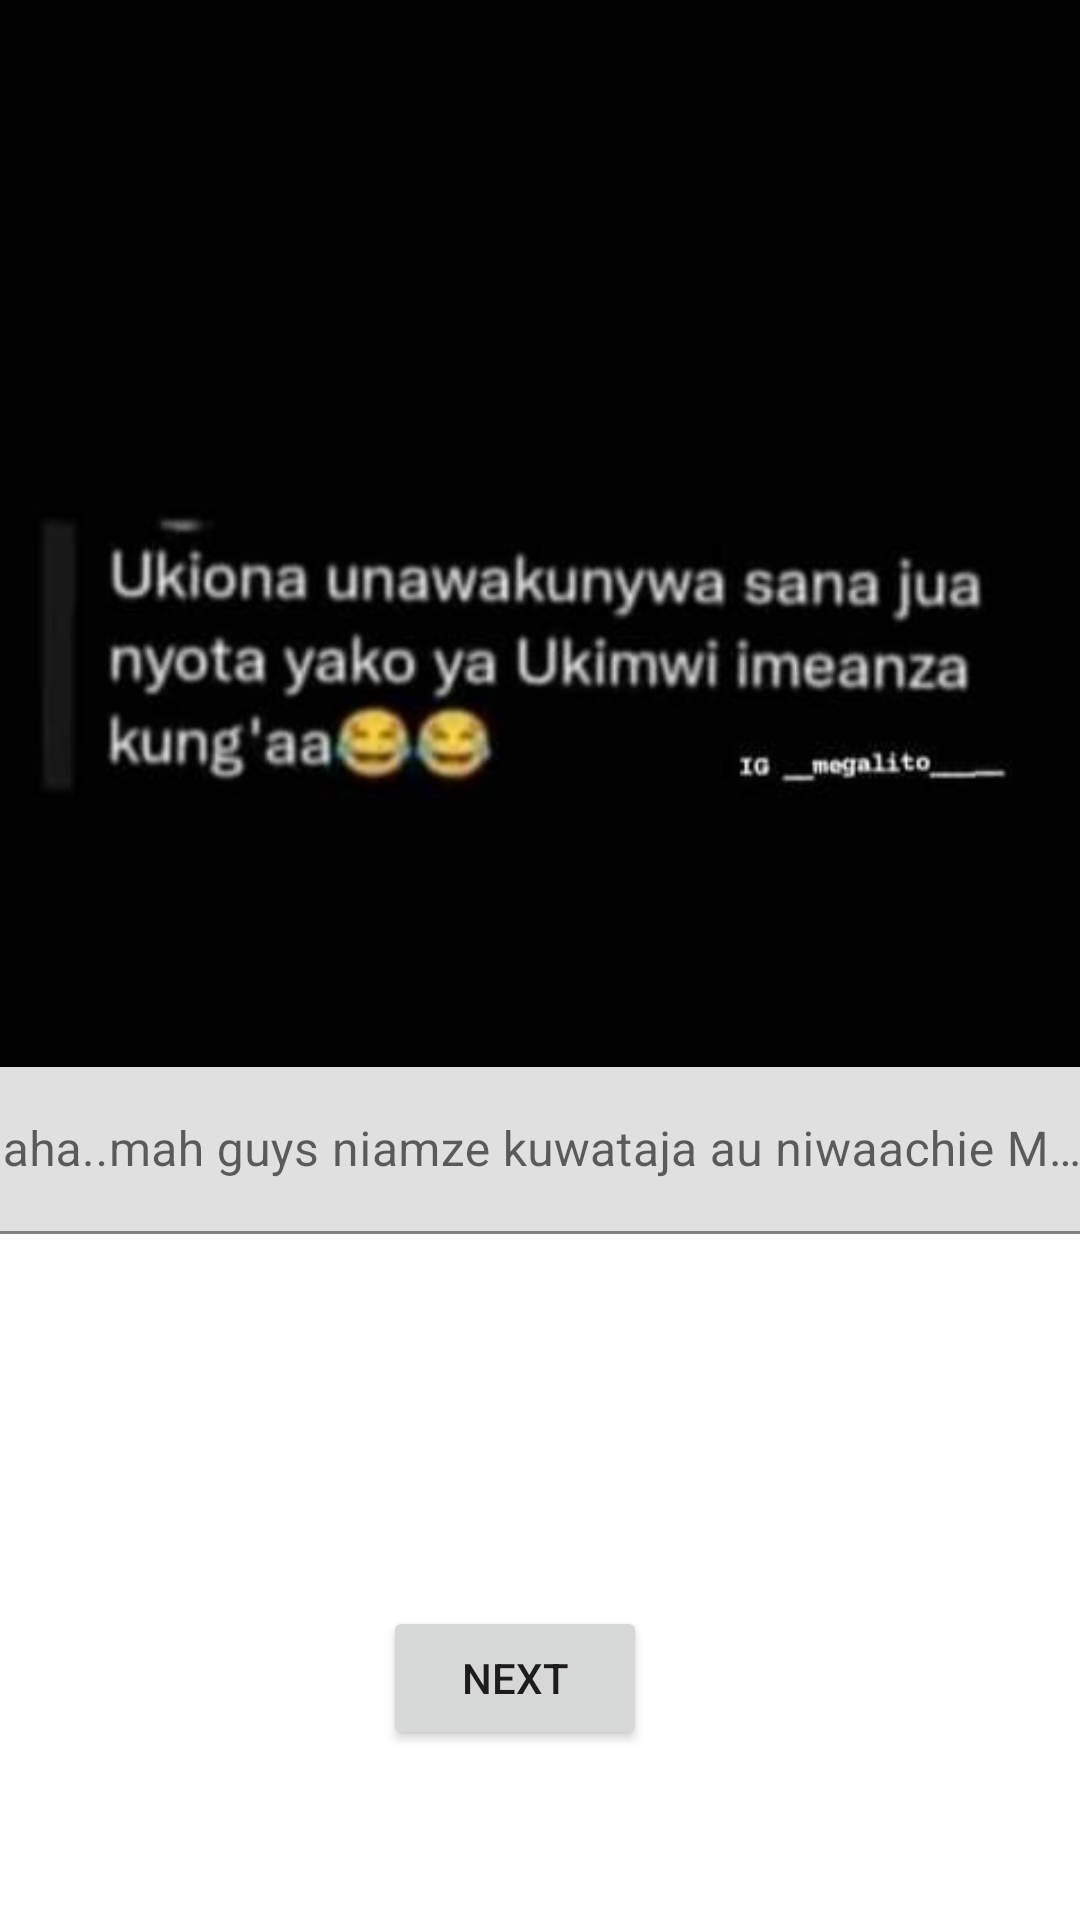

Write the Android layout XML for this screen, with the resource values it uses.
<!-- AndroidManifest.xml: application theme Theme.MyMemes -->
<!-- res/layout/activity_main.xml -->
<?xml version="1.0" encoding="utf-8"?>
<androidx.constraintlayout.widget.ConstraintLayout xmlns:android="http://schemas.android.com/apk/res/android"
    xmlns:app="http://schemas.android.com/apk/res-auto"
    xmlns:tools="http://schemas.android.com/tools"
    android:layout_width="match_parent"
    android:layout_height="match_parent"
    tools:context=".MainActivity">

    <ImageView
        android:id="@+id/imageView"
        android:layout_width="476dp"
        android:layout_height="371dp"
        app:layout_constraintEnd_toEndOf="parent"
        app:layout_constraintStart_toStartOf="parent"
        app:layout_constraintTop_toTopOf="parent"
        app:srcCompat="@drawable/img1" />

    <com.google.android.material.textfield.TextInputLayout
        android:id="@+id/tilInfo"
        android:layout_width="409dp"
        android:layout_height="wrap_content"
        android:layout_marginStart="16dp"
        android:layout_marginTop="61dp"
        android:layout_marginEnd="16dp"
        android:layout_marginBottom="62dp"
        app:layout_constraintBottom_toTopOf="@+id/button"
        app:layout_constraintEnd_toEndOf="parent"
        app:layout_constraintStart_toStartOf="parent"
        app:layout_constraintTop_toBottomOf="@+id/imageView">

        <com.google.android.material.textfield.TextInputEditText
            android:id="@+id/etmeme1"
            android:layout_width="match_parent"
            android:layout_height="match_parent"
            android:hint="haha..mah guys niamze kuwataja au niwaachie Mungu" />
    </com.google.android.material.textfield.TextInputLayout>

    <Button
        android:id="@+id/button"
        android:layout_width="wrap_content"
        android:layout_height="wrap_content"
        android:layout_marginStart="153dp"
        android:layout_marginTop="62dp"
        android:layout_marginEnd="170dp"
        android:layout_marginBottom="133dp"
        android:text="Next"
        app:layout_constraintBottom_toBottomOf="parent"
        app:layout_constraintEnd_toEndOf="parent"
        app:layout_constraintStart_toStartOf="parent"
        app:layout_constraintTop_toBottomOf="@+id/tilInfo" />

</androidx.constraintlayout.widget.ConstraintLayout>
<!-- resources referenced by this layout -->
<resources>
  <!-- drawable img1: jpg bitmap (drawable, 8919 bytes) -->
  <style name="Theme.MyMemes" parent="Theme.MaterialComponents.DayNight.DarkActionBar">
          
          <item name="colorPrimary">@color/purple_500</item>
          <item name="colorPrimaryVariant">@color/purple_700</item>
          <item name="colorOnPrimary">@color/white</item>
          
          <item name="colorSecondary">@color/teal_200</item>
          <item name="colorSecondaryVariant">@color/teal_700</item>
          <item name="colorOnSecondary">@color/black</item>
          
          <item name="android:statusBarColor" tools:targetApi="l">?attr/colorPrimaryVariant</item>
          
      </style>
  <!-- not gathered from this repository: default colours our renderer supplied (Android Studio template values) -->
  <color name="purple_500">#FF6200EE</color>
  <color name="purple_700">#FF3700B3</color>
  <color name="teal_200">#FF03DAC5</color>
  <color name="teal_700">#FF018786</color>
  <color name="black">#FF000000</color>
  <color name="white">#FFFFFFFF</color>
</resources>
